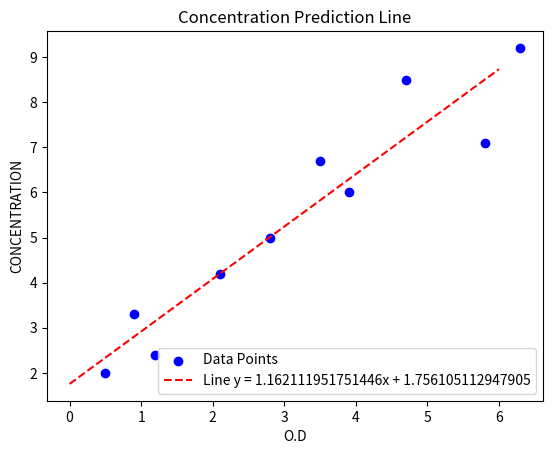

The matplotlib source for this figure: (Note: this script raises an exception after producing the figure.)
# Load your data set
import numpy as np
import math
x_train = np.array([2.1, 3.5, 1.2, 5.8, 0.9, 4.7, 2.8, 6.3, 0.5, 3.9])   #known O.D
y_train = np.array([4.2, 6.7, 2.4, 7.1, 3.3, 8.5, 5.0, 9.2, 2.0, 6.0])   #known concentration
def compute_cost(x, y, w, b):
   
    m = x.shape[0] 
    cost = 0
    
    for i in range(m):
        f_wb = w * x[i] + b
        cost = cost + (f_wb - y[i])**2
    total_cost = 1 / (2 * m) * cost

    return total_cost
def compute_gradient(x, y, w, b): 
    """
    Computes the gradient for linear regression 
    Args:
      x (ndarray (m,)): Data, m examples 
      y (ndarray (m,)): target values
      w,b (scalar)    : model parameters  
    Returns
      dj_dw (scalar): The gradient of the cost w.r.t. the parameters w
      dj_db (scalar): The gradient of the cost w.r.t. the parameter b     
     """
    
    # Number of training examples
    m = x.shape[0]    
    dj_dw = 0
    dj_db = 0
    
    for i in range(m):  
        f_wb = w * x[i] + b 
        dj_dw_i = (f_wb - y[i]) * x[i] 
        dj_db_i = f_wb - y[i] 
        dj_db += dj_db_i
        dj_dw += dj_dw_i 
    dj_dw = dj_dw / m 
    dj_db = dj_db / m 
        
    return dj_dw, dj_db

a , b  = compute_gradient(x_train,y_train,0,0)
print(a,b)

def gradient_descent(x, y, w_in, b_in, alpha, num_iters, cost_function, gradient_function): 
    """
    Performs gradient descent to fit w,b. Updates w,b by taking 
    num_iters gradient steps with learning rate alpha
    
    Args:
      x (ndarray (m,))  : Data, m examples 
      y (ndarray (m,))  : target values
      w_in,b_in (scalar): initial values of model parameters  
      alpha (float):     Learning rate
      num_iters (int):   number of iterations to run gradient descent
      cost_function:     function to call to produce cost
      gradient_function: function to call to produce gradient
      
    Returns:
      w (scalar): Updated value of parameter after running gradient descent
      b (scalar): Updated value of parameter after running gradient descent
      J_history (List): History of cost values
      p_history (list): History of parameters [w,b] 
      """
    
    # An array to store cost J and w's at each iteration primarily for graphing later
    J_history = []
    p_history = []
    b = b_in
    w = w_in
    
    for i in range(num_iters):
        # Calculate the gradient and update the parameters using gradient_function
        dj_dw, dj_db = gradient_function(x, y, w , b)     

        # Update Parameters using equation (3) above
        b = b - alpha * dj_db                            
        w = w - alpha * dj_dw                            

        # Save cost J at each iteration
        if i<100000:      # prevent resource exhaustion 
            J_history.append( cost_function(x, y, w , b))
            p_history.append([w,b])
 
    return w, b, J_history, p_history #return w and J,w history for graphing
w_init = 0
b_init = 0
# some gradient descent settings
iterations = 100000
tmp_alpha = 1.0e-2
# run gradient descent
w_final, b_final, J_hist, p_hist = gradient_descent(x_train ,y_train, w_init, b_init, tmp_alpha, 
                                                    iterations, compute_cost, compute_gradient)
print(f"{w_final:.4f},{b_final:.4f}")
import matplotlib.pyplot as plt

plt.scatter(x_train, y_train, label="Data Points", color="blue")

# Define the slope and intercept of the line
m = w_final
b = b_final

# Create a range of x-values for the line
x_line = np.linspace(0, 6, 100)

# Calculate y-values for the line
y_line = m * x_line + b

# Plot the line without connecting it to the data points
plt.plot(x_line, y_line, label=f"Line y = {w_final}x + {b_final}", color="red", linestyle='--')

# Customize the plot
plt.xlabel("O.D")
plt.ylabel("CONCENTRATION")
plt.title("Concentration Prediction Line")
plt.legend()

# Show the plot
plt.show()

while True:   
    try:
        unknown = float(input('what\'s the unknown\'s O.D\n to exit promt "exit":'))
        print(f"the predicted concentration is {(w_final*unknown)+b_final}")  
    except  ValueError:
        print("thankyou for using")
        break

    



   
    
        
